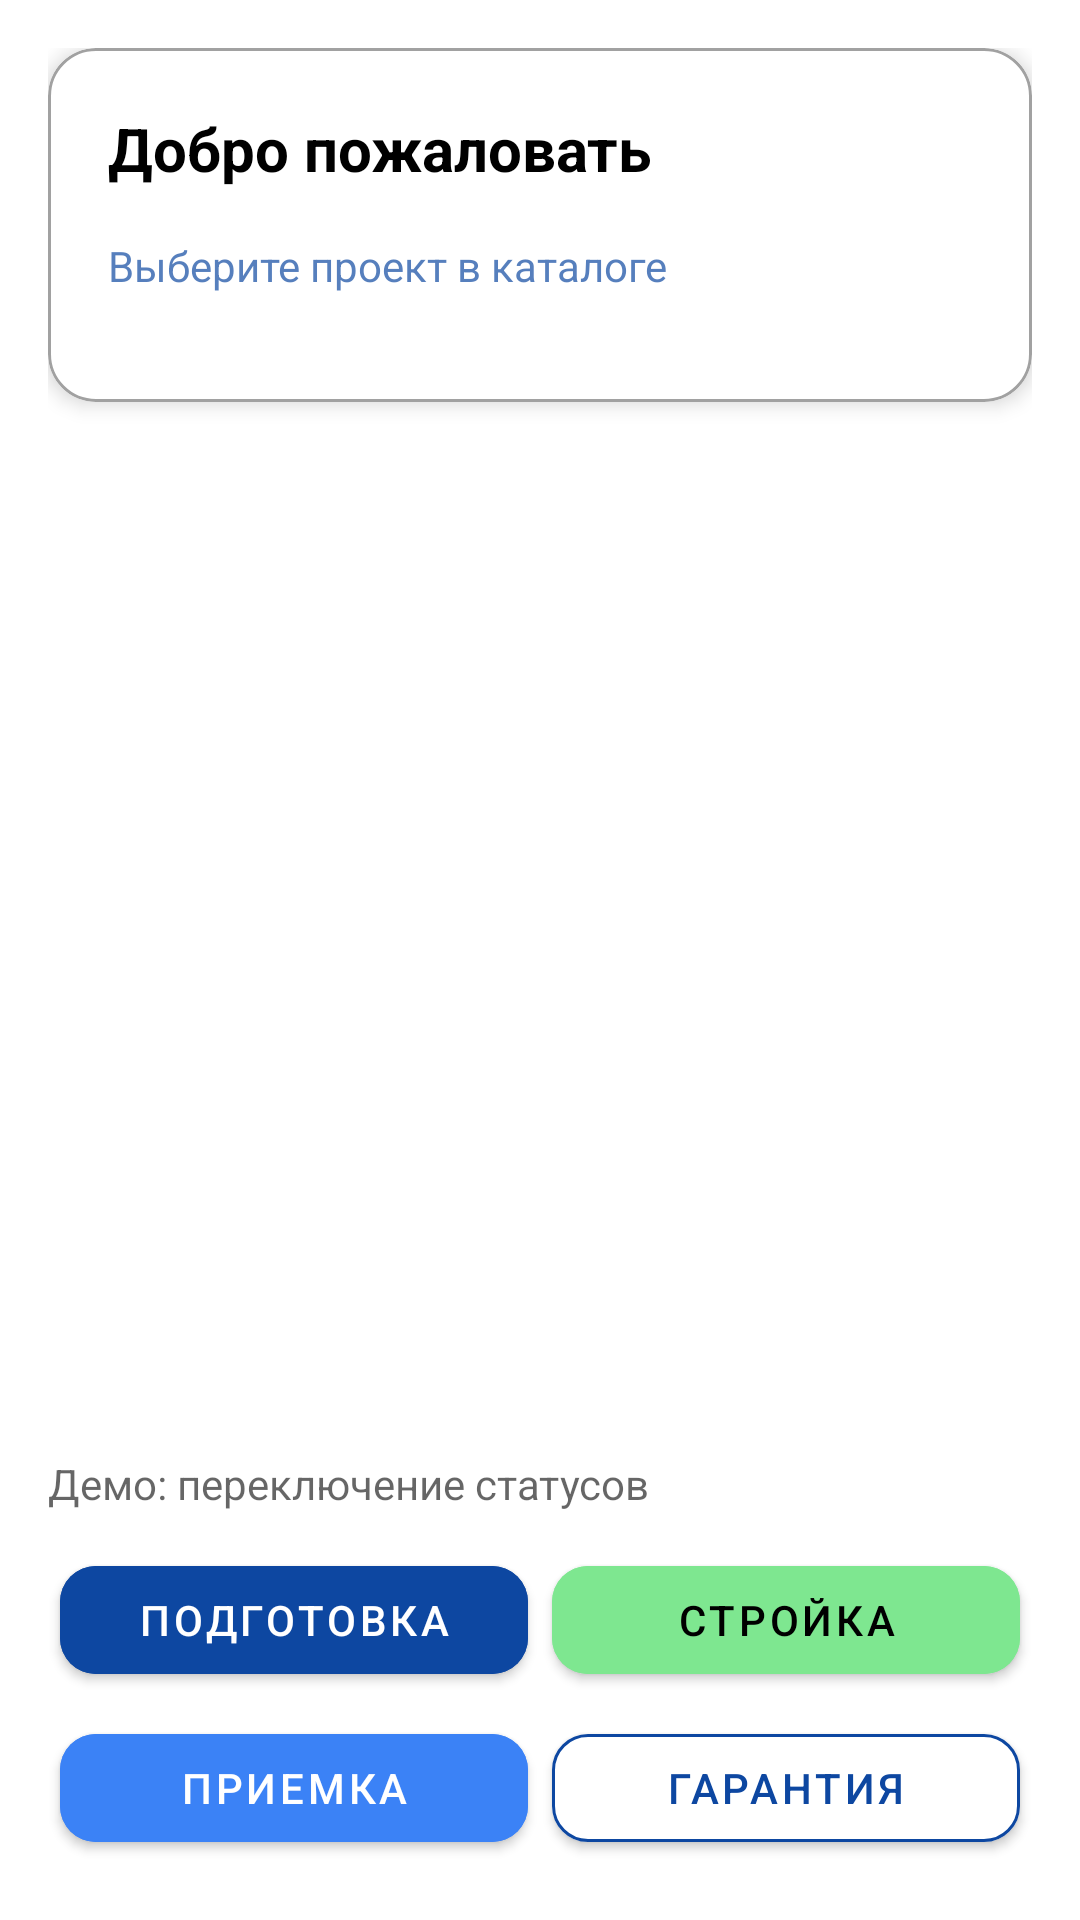

Write the Android layout XML for this screen, with the resource values it uses.
<!-- AndroidManifest.xml: application theme Theme.MSI -->
<!-- res/layout/fragment_profile.xml -->
<?xml version="1.0" encoding="utf-8"?>
<LinearLayout xmlns:android="http://schemas.android.com/apk/res/android"
    xmlns:app="http://schemas.android.com/apk/res-auto"
    android:orientation="vertical"
    android:layout_width="match_parent"
    android:layout_height="match_parent"
    android:background="@color/md_theme_background">

    
    <ScrollView
        android:layout_width="match_parent"
        android:layout_height="0dp"
        android:layout_weight="1">

        <LinearLayout
            android:orientation="vertical"
            android:padding="16dp"
            android:layout_width="match_parent"
            android:layout_height="wrap_content">

            
            <com.google.android.material.card.MaterialCardView
                android:layout_width="match_parent"
                android:layout_height="wrap_content"
                android:layout_marginBottom="16dp"
                app:cardCornerRadius="16dp"
                app:cardElevation="4dp"
                app:cardBackgroundColor="@color/md_theme_surface"
                app:strokeColor="@color/gray"
                app:strokeWidth="1dp">

                <LinearLayout
                    android:orientation="vertical"
                    android:padding="20dp"
                    android:layout_width="match_parent"
                    android:layout_height="wrap_content">

                    <TextView
                        android:text="Добро пожаловать"
                        android:textSize="20sp"
                        android:textStyle="bold"
                        android:textColor="@color/black"
                        android:layout_width="wrap_content"
                        android:layout_height="wrap_content"
                        android:layout_marginBottom="16dp"/>

                    <LinearLayout
                        android:id="@+id/project_info_container"
                        android:layout_width="match_parent"
                        android:layout_height="wrap_content"
                        android:orientation="vertical"
                        android:visibility="gone">

                        <TextView
                            android:text="Ваш проект:"
                            android:textSize="14sp"
                            android:textColor="@color/black"
                            android:alpha="0.6"
                            android:layout_width="match_parent"
                            android:layout_height="wrap_content"
                            android:layout_marginBottom="4dp"/>

                        <TextView
                            android:id="@+id/tv_project_name"
                            android:layout_width="match_parent"
                            android:layout_height="wrap_content"
                            android:textSize="16sp"
                            android:textStyle="bold"
                            android:textColor="@color/black"
                            android:layout_marginBottom="12dp"/>

                        <TextView
                            android:text="Описание:"
                            android:textSize="14sp"
                            android:textColor="@color/black"
                            android:alpha="0.6"
                            android:layout_width="match_parent"
                            android:layout_height="wrap_content"
                            android:layout_marginBottom="4dp"/>

                        <TextView
                            android:id="@+id/tv_project_description"
                            android:layout_width="match_parent"
                            android:layout_height="wrap_content"
                            android:textSize="16sp"
                            android:textStyle="bold"
                            android:textColor="@color/black"
                            android:layout_marginBottom="12dp"/>

                        <TextView
                            android:text="Текущий статус:"
                            android:textSize="14sp"
                            android:textColor="@color/black"
                            android:alpha="0.6"
                            android:layout_width="match_parent"
                            android:layout_height="wrap_content"
                            android:layout_marginBottom="4dp"/>

                        <TextView
                            android:id="@+id/tv_project_status"
                            android:textSize="16sp"
                            android:textStyle="bold"
                            android:layout_width="match_parent"
                            android:layout_height="wrap_content"
                            android:textColor="@color/black"
                            android:layout_marginBottom="12dp"/>

                        <TextView
                            android:text="Период строительства:"
                            android:textSize="14sp"
                            android:textColor="@color/black"
                            android:alpha="0.6"
                            android:layout_width="match_parent"
                            android:layout_height="wrap_content"
                            android:layout_marginBottom="4dp"/>

                        <TextView
                            android:id="@+id/tv_project_dates"
                            android:textSize="16sp"
                            android:textStyle="bold"
                            android:layout_width="match_parent"
                            android:layout_height="wrap_content"
                            android:textColor="@color/black"
                            android:layout_marginBottom="16dp"/>
                    </LinearLayout>

                    <TextView
                        android:id="@+id/tv_no_project"
                        android:text="Выберите проект в каталоге"
                        android:textColor="@color/md_theme_primary"
                        android:alpha="0.7"
                        android:layout_width="wrap_content"
                        android:layout_height="wrap_content"
                        android:layout_marginBottom="16dp"
                        android:visibility="visible"/>

                    
                    <LinearLayout
                        android:id="@+id/progress_container"
                        android:orientation="horizontal"
                        android:layout_width="match_parent"
                        android:layout_height="wrap_content"
                        android:layout_marginBottom="8dp"
                        android:visibility="gone">

                        <TextView
                            android:text="Прогресс"
                            android:textColor="@color/black"
                            android:alpha="0.6"
                            android:layout_width="0dp"
                            android:layout_height="wrap_content"
                            android:layout_weight="1"/>

                        <TextView
                            android:id="@+id/tv_progress_percent"
                            android:text="0%"
                            android:textStyle="bold"
                            android:textColor="@color/black"
                            android:layout_width="wrap_content"
                            android:layout_height="wrap_content"/>
                    </LinearLayout>

                    <com.google.android.material.progressindicator.LinearProgressIndicator
                        android:id="@+id/progress_bar"
                        android:layout_width="match_parent"
                        android:layout_height="6dp"
                        android:progress="0"
                        android:visibility="gone"
                        app:indicatorColor="@color/md_theme_primary"
                        app:trackColor="@color/preparation_border_gray"
                        app:trackCornerRadius="8dp"/>
                </LinearLayout>
            </com.google.android.material.card.MaterialCardView>

        </LinearLayout>
    </ScrollView>

    
    <include layout="@layout/include_stage_buttons"/>

</LinearLayout>
<!-- res/layout/include_stage_buttons.xml (included above) -->
<?xml version="1.0" encoding="utf-8"?>
<LinearLayout xmlns:android="http://schemas.android.com/apk/res/android"
    xmlns:app="http://schemas.android.com/apk/res-auto"
    android:orientation="vertical"
    android:padding="16dp"
    android:background="@color/md_theme_surface"
    android:layout_width="match_parent"
    android:layout_height="wrap_content">

    <TextView
        android:text="Демо: переключение статусов"
        android:textColor="@color/black"
        android:alpha="0.6"
        android:layout_marginBottom="8dp"
        android:layout_width="wrap_content"
        android:layout_height="wrap_content"/>

    <GridLayout
        android:columnCount="2"
        android:layout_width="match_parent"
        android:layout_height="wrap_content"
        android:useDefaultMargins="true">

        <com.google.android.material.button.MaterialButton
            android:id="@+id/btn_stage_preparation"
            android:layout_width="0dp"
            android:layout_height="wrap_content"
            android:layout_columnWeight="1"
            android:text="Подготовка"
            android:textColor="@color/md_theme_onPrimary"
            app:backgroundTint="@color/md_theme_primary"
            app:cornerRadius="12dp"/>

        <com.google.android.material.button.MaterialButton
            android:id="@+id/btn_stage_construction"
            android:layout_width="0dp"
            android:layout_height="wrap_content"
            android:layout_columnWeight="1"
            android:text="Стройка"
            android:textColor="@color/black"
            app:backgroundTint="@color/md_theme_secondary"
            app:cornerRadius="12dp"/>

        <com.google.android.material.button.MaterialButton
            android:id="@+id/btn_stage_acceptance"
            android:layout_width="0dp"
            android:layout_height="wrap_content"
            android:layout_columnWeight="1"
            android:text="Приемка"
            android:textColor="@color/md_theme_onPrimary"
            app:backgroundTint="@color/blue"
            app:cornerRadius="12dp"/>

        <com.google.android.material.button.MaterialButton
            android:id="@+id/btn_stage_warranty"
            android:layout_width="0dp"
            android:layout_height="wrap_content"
            android:layout_columnWeight="1"
            android:text="Гарантия"
            android:textColor="@color/md_theme_primary"
            app:backgroundTint="@color/md_theme_surface"
            app:strokeColor="@color/md_theme_primary"
            app:strokeWidth="1dp"
            app:cornerRadius="12dp"/>
    </GridLayout>
</LinearLayout>
<!-- resources referenced by this layout -->
<resources>
  <color name="black">#FF000000</color>
  <color name="blue">#3B82F6</color>
  <color name="gray">#a1a1a1</color>
  <color name="md_theme_background">#FFFFFF</color>
  <color name="md_theme_onPrimary">#FFFFFF</color>
  <color name="md_theme_primary">#0D47A1</color>
  <color name="md_theme_secondary">#7EE790</color>
  <color name="md_theme_surface">#FFFFFF</color>
  <color name="preparation_border_gray">#ebe6e7</color>
  <style name="Theme.MSI" parent="Theme.MaterialComponents.DayNight.NoActionBar">
          
          <item name="colorPrimary">@color/purple_500</item>
          <item name="colorPrimaryVariant">@color/purple_700</item>
          <item name="colorOnPrimary">@color/white</item>
          
          <item name="colorSecondary">@color/teal_200</item>
          <item name="colorSecondaryVariant">@color/teal_700</item>
          <item name="colorOnSecondary">@color/black</item>
          
          <item name="android:statusBarColor">?attr/colorPrimaryVariant</item>
          
      </style>
  <color name="white">#FFFFFF</color>
  <!-- not gathered from this repository: default colours our renderer supplied (Android Studio template values) -->
  <color name="purple_500">#FF6200EE</color>
  <color name="purple_700">#FF3700B3</color>
  <color name="teal_200">#FF03DAC5</color>
  <color name="teal_700">#FF018786</color>
</resources>
